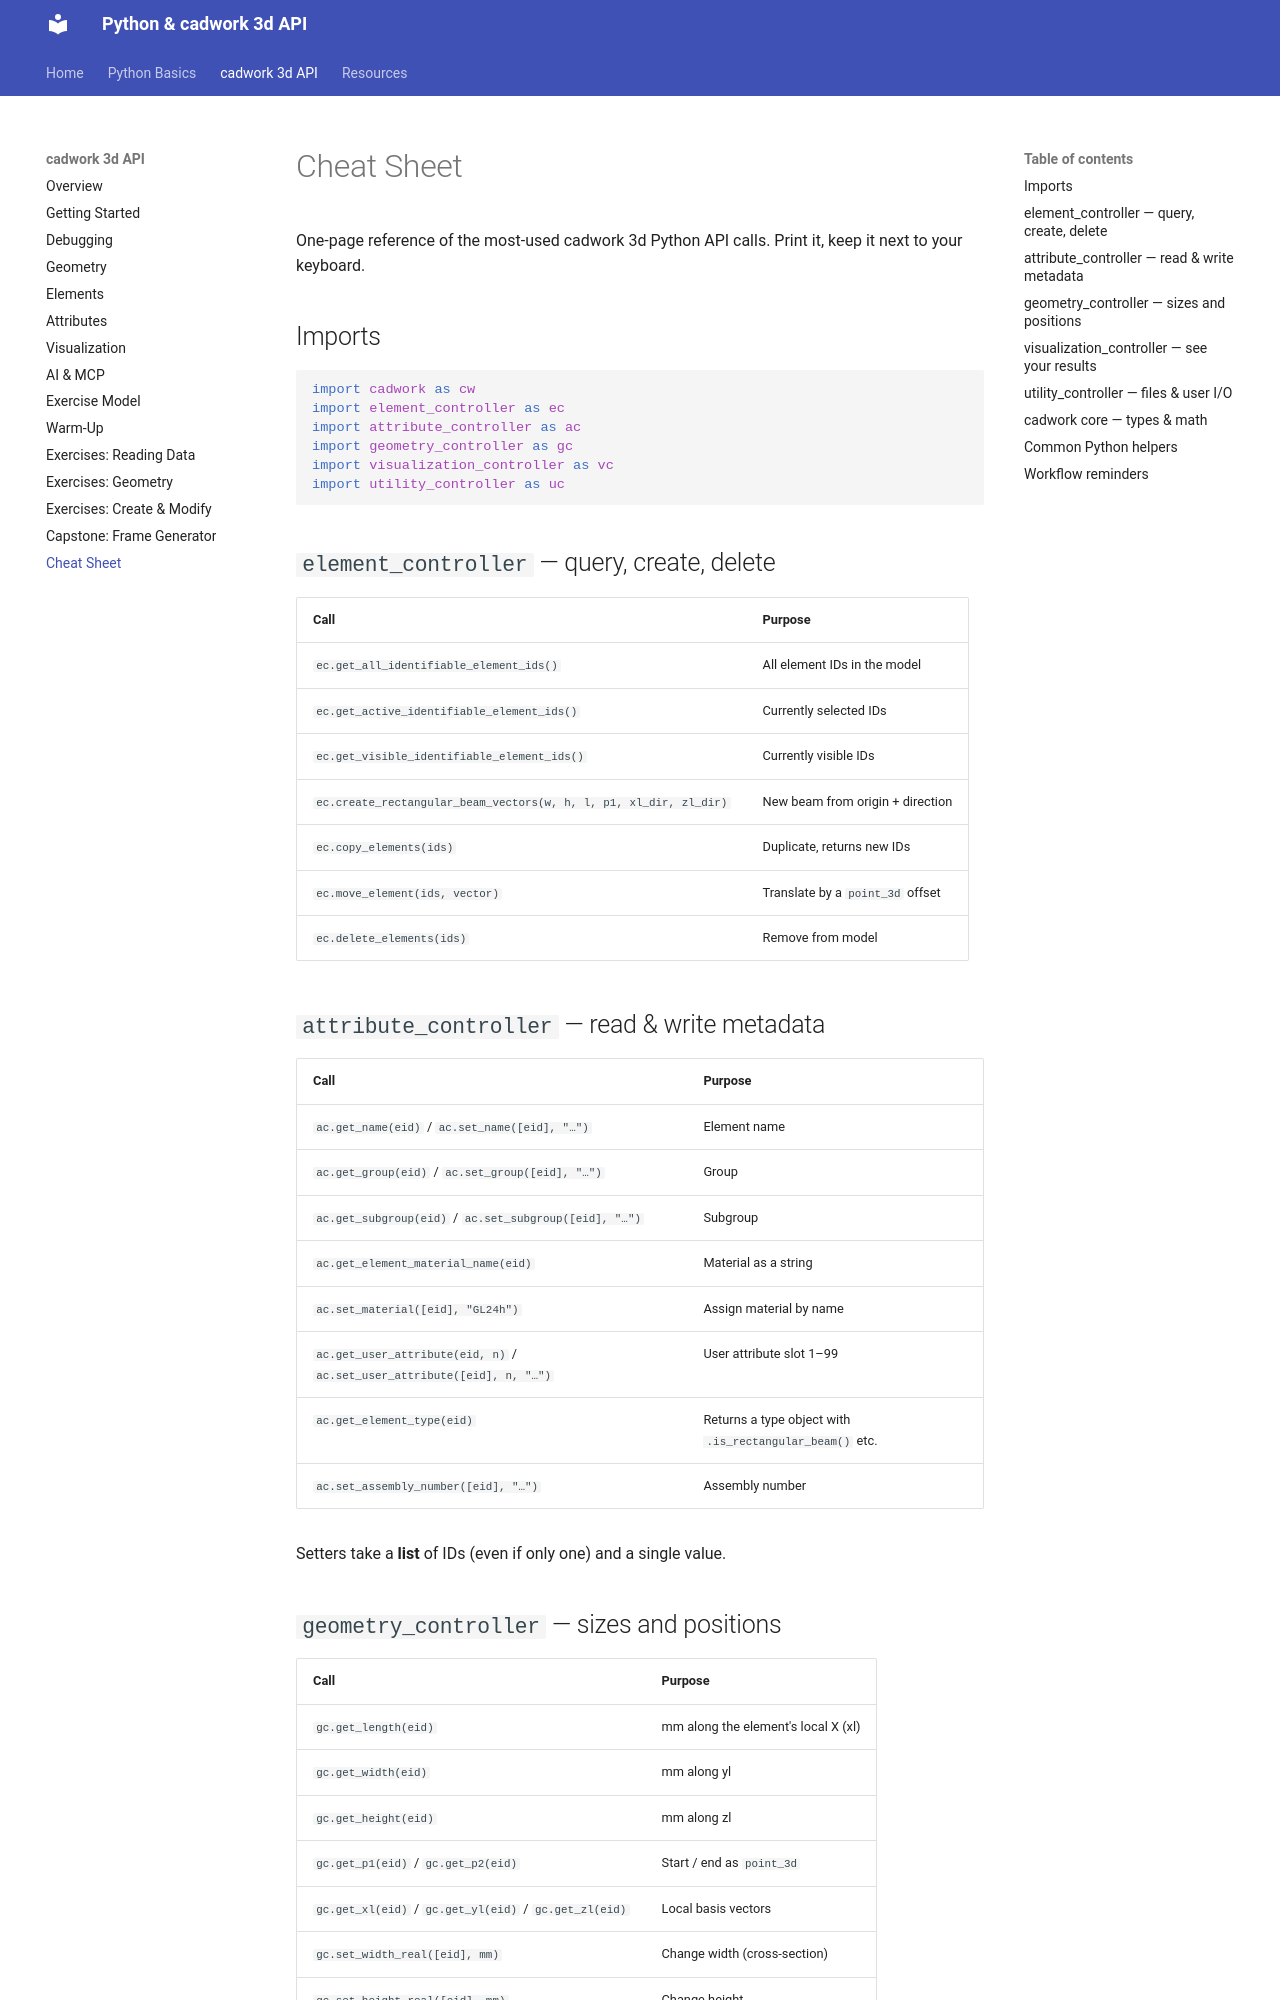

repository: Brunner246/berner-fachhochschule-python · page: cadwork-api/cheatsheet/index.html · generator: mkdocs

# Cheat Sheet

One-page reference of the most-used cadwork 3d Python API calls. Print it, keep it next to your keyboard.

## Imports

```python
import cadwork as cw
import element_controller as ec
import attribute_controller as ac
import geometry_controller as gc
import visualization_controller as vc
import utility_controller as uc
```

## `element_controller` — query, create, delete

| Call                                                              | Purpose                          |
| ----------------------------------------------------------------- | -------------------------------- |
| `ec.get_all_identifiable_element_ids()`                           | All element IDs in the model     |
| `ec.get_active_identifiable_element_ids()`                        | Currently selected IDs           |
| `ec.get_visible_identifiable_element_ids()`                       | Currently visible IDs            |
| `ec.create_rectangular_beam_vectors(w, h, l, p1, xl_dir, zl_dir)` | New beam from origin + direction |
| `ec.copy_elements(ids)`                                           | Duplicate, returns new IDs       |
| `ec.move_element(ids, vector)`                                    | Translate by a `point_3d` offset |
| `ec.delete_elements(ids)`                                         | Remove from model                |

## `attribute_controller` — read & write metadata

| Call                                                                     | Purpose                                                  |
| ------------------------------------------------------------------------ | -------------------------------------------------------- |
| `ac.get_name(eid)` / `ac.set_name([eid], "…")`                           | Element name                                             |
| `ac.get_group(eid)` / `ac.set_group([eid], "…")`                         | Group                                                    |
| `ac.get_subgroup(eid)` / `ac.set_subgroup([eid], "…")`                   | Subgroup                                                 |
| `ac.get_element_material_name(eid)`                                      | Material as a string                                     |
| `ac.set_material([eid], "GL24h")`                                        | Assign material by name                                  |
| `ac.get_user_attribute(eid, n)` / `ac.set_user_attribute([eid], n, "…")` | User attribute slot 1–99                                 |
| `ac.get_element_type(eid)`                                               | Returns a type object with `.is_rectangular_beam()` etc. |
| `ac.set_assembly_number([eid], "…")`                                     | Assembly number                                          |

Setters take a **list** of IDs (even if only one) and a single value.
